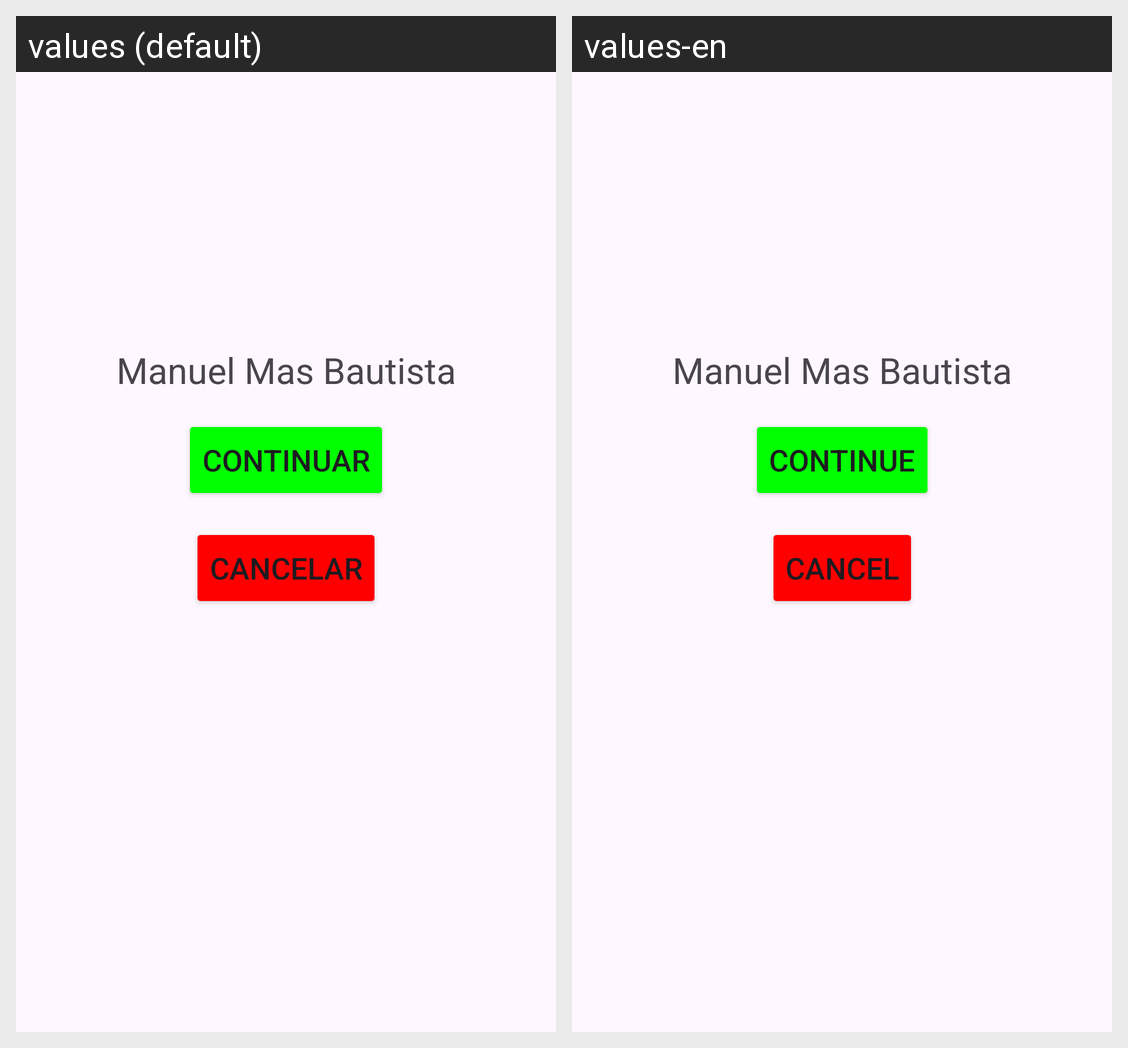

Here is an Android app screen in its default locale and in the app's own translations. Write out the translated-string differences for the strings that appear on this screen.
Android screen res/layout/activity_main.xml rendered under 2 locales, left to right: values (default), values-en. Device: Nexus 5 (rendered at 1080×1920; each locale shown at half size, 540×960, under a caption strip naming it); theme Theme.RecursosManuel.
Strings drawn on this screen, with the default value and each locale's value (text and hints the layout hard-codes, and strings that could not be matched under every locale, appear in the picture but are not listed):

nombre_completo
  values: Manuel Mas Bautista
  values-en: Manuel Mas Bautista  [not translated; the default value is used]

continuar
  values: Continuar
  values-en: Continue

cancelar
  values: Cancelar
  values-en: Cancel
